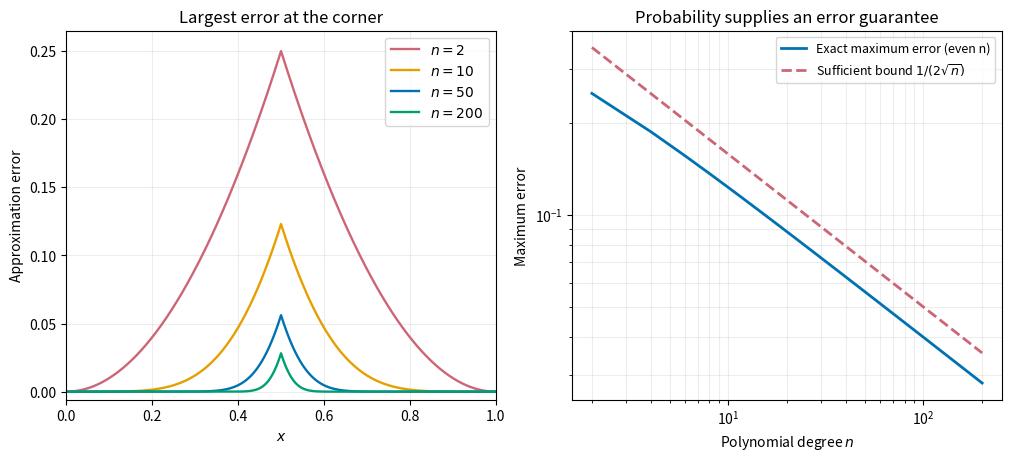

Recreate this plot in Python. (Note: this script raises an exception after producing the figure.)
"""Compare exact Bernstein corner errors with a sufficient probability bound.

Outputs an opaque PNG in the current directory. No experimental data are used.
Tested with the Python, NumPy and Matplotlib versions in pyproject.toml.
"""

from fractions import Fraction
from math import comb, sqrt
from pathlib import Path

import matplotlib.pyplot as plt
import numpy as np


def bernstein_corner(x, n):
    return sum(
        abs(k / n - 0.5) * comb(n, k) * x**k * (1 - x) ** (n - k)
        for k in range(n + 1)
    )


def exact_peak_error(n):
    assert n >= 2 and n % 2 == 0
    return Fraction(comb(n, n // 2), 2 ** (n + 1))


def verify():
    """Check the closed form against an independent exact binomial sum."""
    for n in range(2, 202, 2):
        direct = sum(Fraction(comb(n, k), 2**n) * abs(Fraction(k, n) - Fraction(1, 2))
                     for k in range(n + 1))
        assert direct == exact_peak_error(n)
        assert float(direct) <= 1 / (2 * sqrt(n))
    assert exact_peak_error(2) == Fraction(1, 4)
    assert exact_peak_error(4) == Fraction(3, 16)


def main():
    verify()
    fig, axes = plt.subplots(1, 2, figsize=(10, 4.5), dpi=120, layout="constrained")
    fig.set_facecolor("white")
    x = np.linspace(0, 1, 1601)
    for n, color in zip((2, 10, 50, 200), ("#cc6677", "#e69f00", "#0072b2", "#009e73")):
        axes[0].plot(x, bernstein_corner(x, n) - abs(x - 0.5), color=color,
                     linewidth=1.7, label=rf"$n={n}$")
    axes[0].set(xlim=(0, 1), ylim=(-0.006, 0.265), xlabel=r"$x$", ylabel="Approximation error",
                title="Largest error at the corner")
    axes[0].legend(fontsize=10)
    ns = np.arange(2, 202, 2)
    peaks = np.array([float(exact_peak_error(int(n))) for n in ns])
    axes[1].loglog(ns, peaks, color="#0072b2", linewidth=2, label="Exact maximum error (even n)")
    axes[1].loglog(ns, 1 / (2 * np.sqrt(ns)), "--", color="#cc6677", linewidth=2,
                   label=r"Sufficient bound $1/(2\sqrt{n})$")
    axes[1].set(xlabel=r"Polynomial degree $n$", ylabel="Maximum error",
                title="Probability supplies an error guarantee")
    axes[1].legend(fontsize=9)
    for ax in axes:
        ax.grid(alpha=0.22, which="both")
    fig.savefig(Path(__file__).with_suffix(".png").name, facecolor="white", transparent=False)
    plt.close(fig)


if __name__ == "__main__":
    main()
